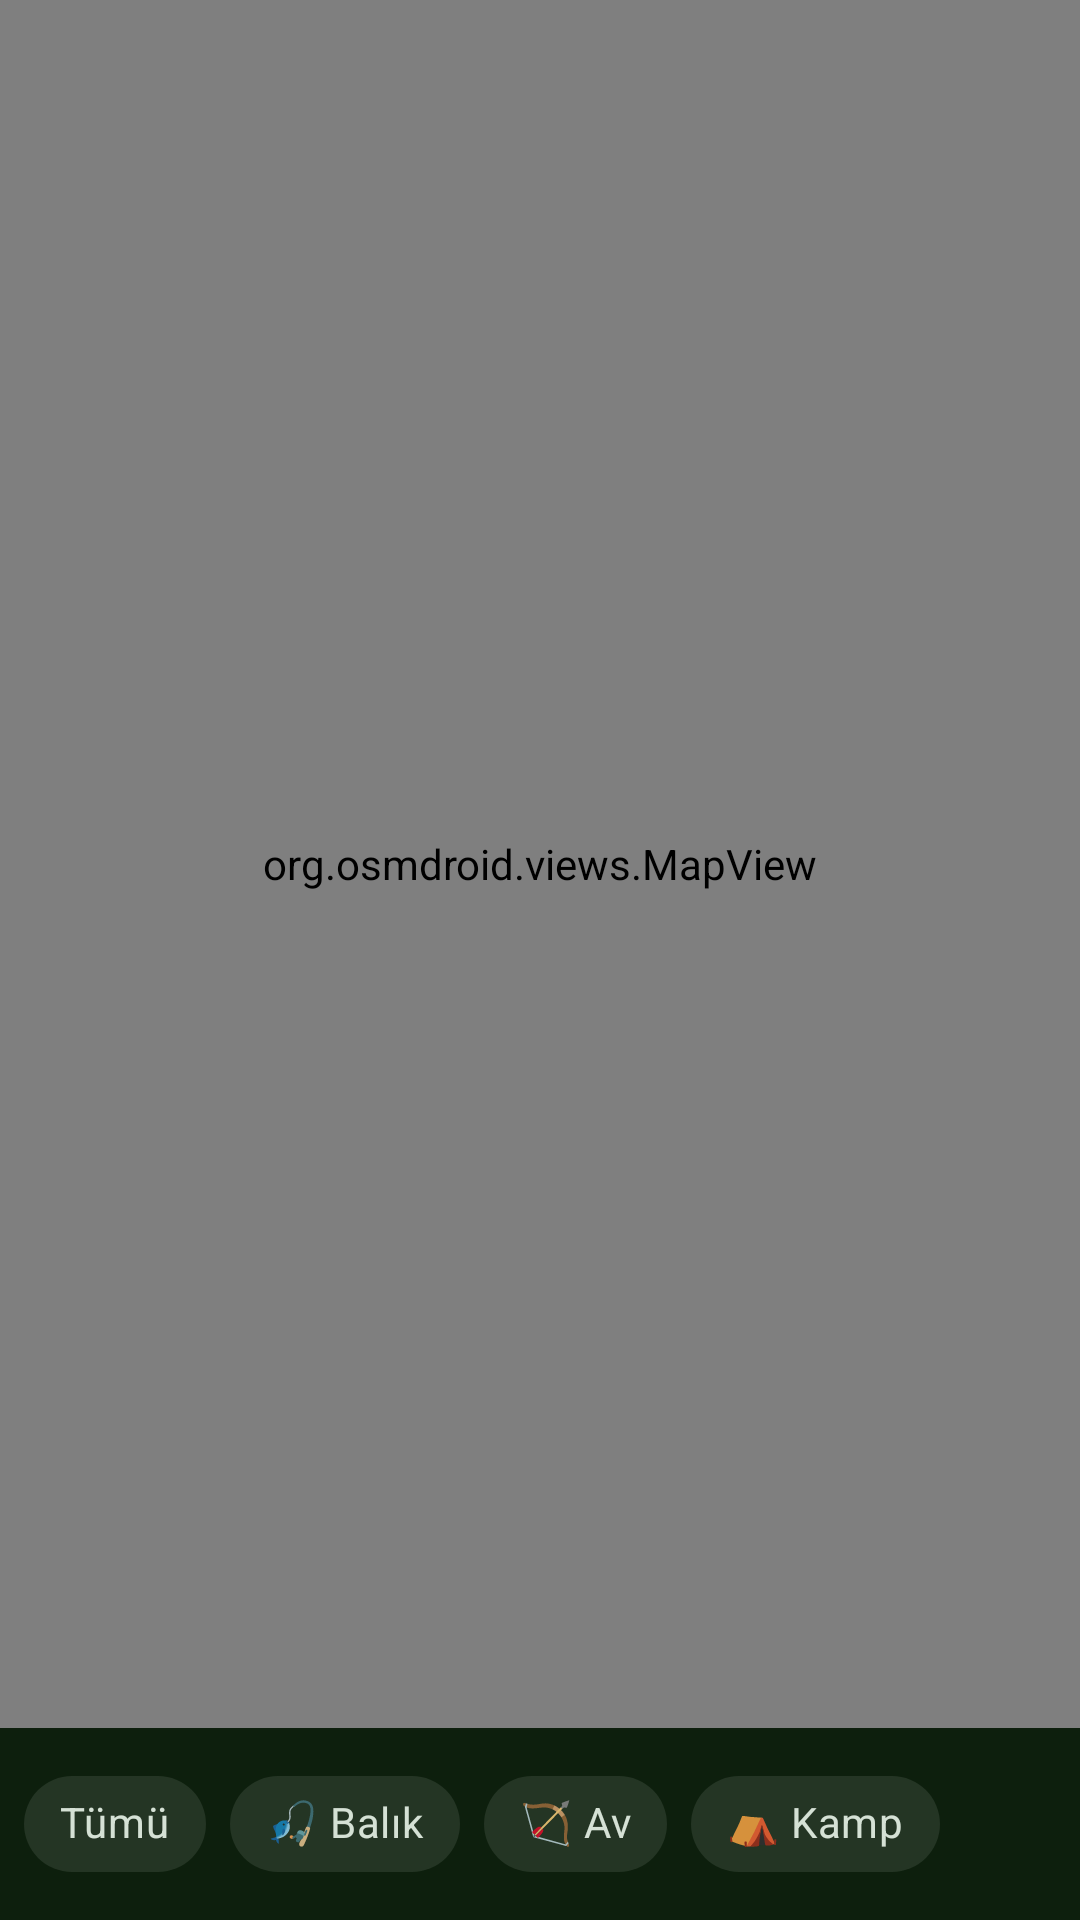

Layout XML and referenced resources for this Android screen:
<!-- AndroidManifest.xml: application theme Theme.DoğaAI -->
<!-- res/layout/fragment_map.xml -->
<?xml version="1.0" encoding="utf-8"?>
<androidx.constraintlayout.widget.ConstraintLayout
    xmlns:android="http://schemas.android.com/apk/res/android"
    xmlns:app="http://schemas.android.com/apk/res-auto"
    android:layout_width="match_parent"
    android:layout_height="match_parent"
    android:background="@color/bg">

    <org.osmdroid.views.MapView
        android:id="@+id/map_view"
        android:layout_width="match_parent"
        android:layout_height="0dp"
        app:layout_constraintTop_toTopOf="parent"
        app:layout_constraintBottom_toTopOf="@id/chip_group" />

    <HorizontalScrollView
        android:id="@+id/chip_group"
        android:layout_width="match_parent"
        android:layout_height="wrap_content"
        android:padding="8dp"
        android:background="@color/surface1"
        app:layout_constraintBottom_toBottomOf="parent"
        app:layout_constraintStart_toStartOf="parent"
        app:layout_constraintEnd_toEndOf="parent">

        <LinearLayout android:layout_width="wrap_content"
            android:layout_height="wrap_content"
            android:orientation="horizontal">

            <com.google.android.material.chip.Chip android:id="@+id/chip_all"
                android:layout_width="wrap_content" android:layout_height="wrap_content"
                android:text="Tümü" android:layout_marginEnd="8dp" />
            <com.google.android.material.chip.Chip android:id="@+id/chip_fishing"
                android:layout_width="wrap_content" android:layout_height="wrap_content"
                android:text="🎣 Balık" android:layout_marginEnd="8dp" />
            <com.google.android.material.chip.Chip android:id="@+id/chip_hunting"
                android:layout_width="wrap_content" android:layout_height="wrap_content"
                android:text="🏹 Av" android:layout_marginEnd="8dp" />
            <com.google.android.material.chip.Chip android:id="@+id/chip_camping"
                android:layout_width="wrap_content" android:layout_height="wrap_content"
                android:text="⛺ Kamp" />
        </LinearLayout>
    </HorizontalScrollView>

    <ProgressBar android:id="@+id/progress_bar"
        android:layout_width="wrap_content"
        android:layout_height="wrap_content"
        android:visibility="gone"
        app:layout_constraintTop_toTopOf="parent"
        app:layout_constraintBottom_toBottomOf="parent"
        app:layout_constraintStart_toStartOf="parent"
        app:layout_constraintEnd_toEndOf="parent" />

</androidx.constraintlayout.widget.ConstraintLayout>
<!-- resources referenced by this layout -->
<resources>
  <color name="bg">#040D04</color>
  <color name="surface1">#0D1F0D</color>
  <style name="Theme.DoğaAI" parent="Theme.MaterialComponents.DayNight.NoActionBar">
          <item name="colorPrimary">@color/accent</item>
          <item name="colorPrimaryVariant">@color/accent_dark</item>
          <item name="colorOnPrimary">@color/white</item>
          <item name="colorSecondary">@color/accent_light</item>
          <item name="colorSurface">@color/surface1</item>
          <item name="colorOnSurface">@color/text_primary</item>
          <item name="android:colorBackground">@color/bg</item>
          <item name="android:windowBackground">@color/bg</item>
          <item name="android:statusBarColor">@color/bg</item>
          <item name="android:navigationBarColor">@color/surface1</item>
          <item name="android:windowLightStatusBar">false</item>
          <item name="postSplashScreenTheme">@style/Theme.DoğaAI</item>
      </style>
  <color name="accent">#22C55E</color>
  <color name="accent_dark">#16A34A</color>
  <color name="white">#FFFFFF</color>
  <color name="accent_light">#86EFAC</color>
  <color name="text_primary">#F0FAF0</color>
</resources>
